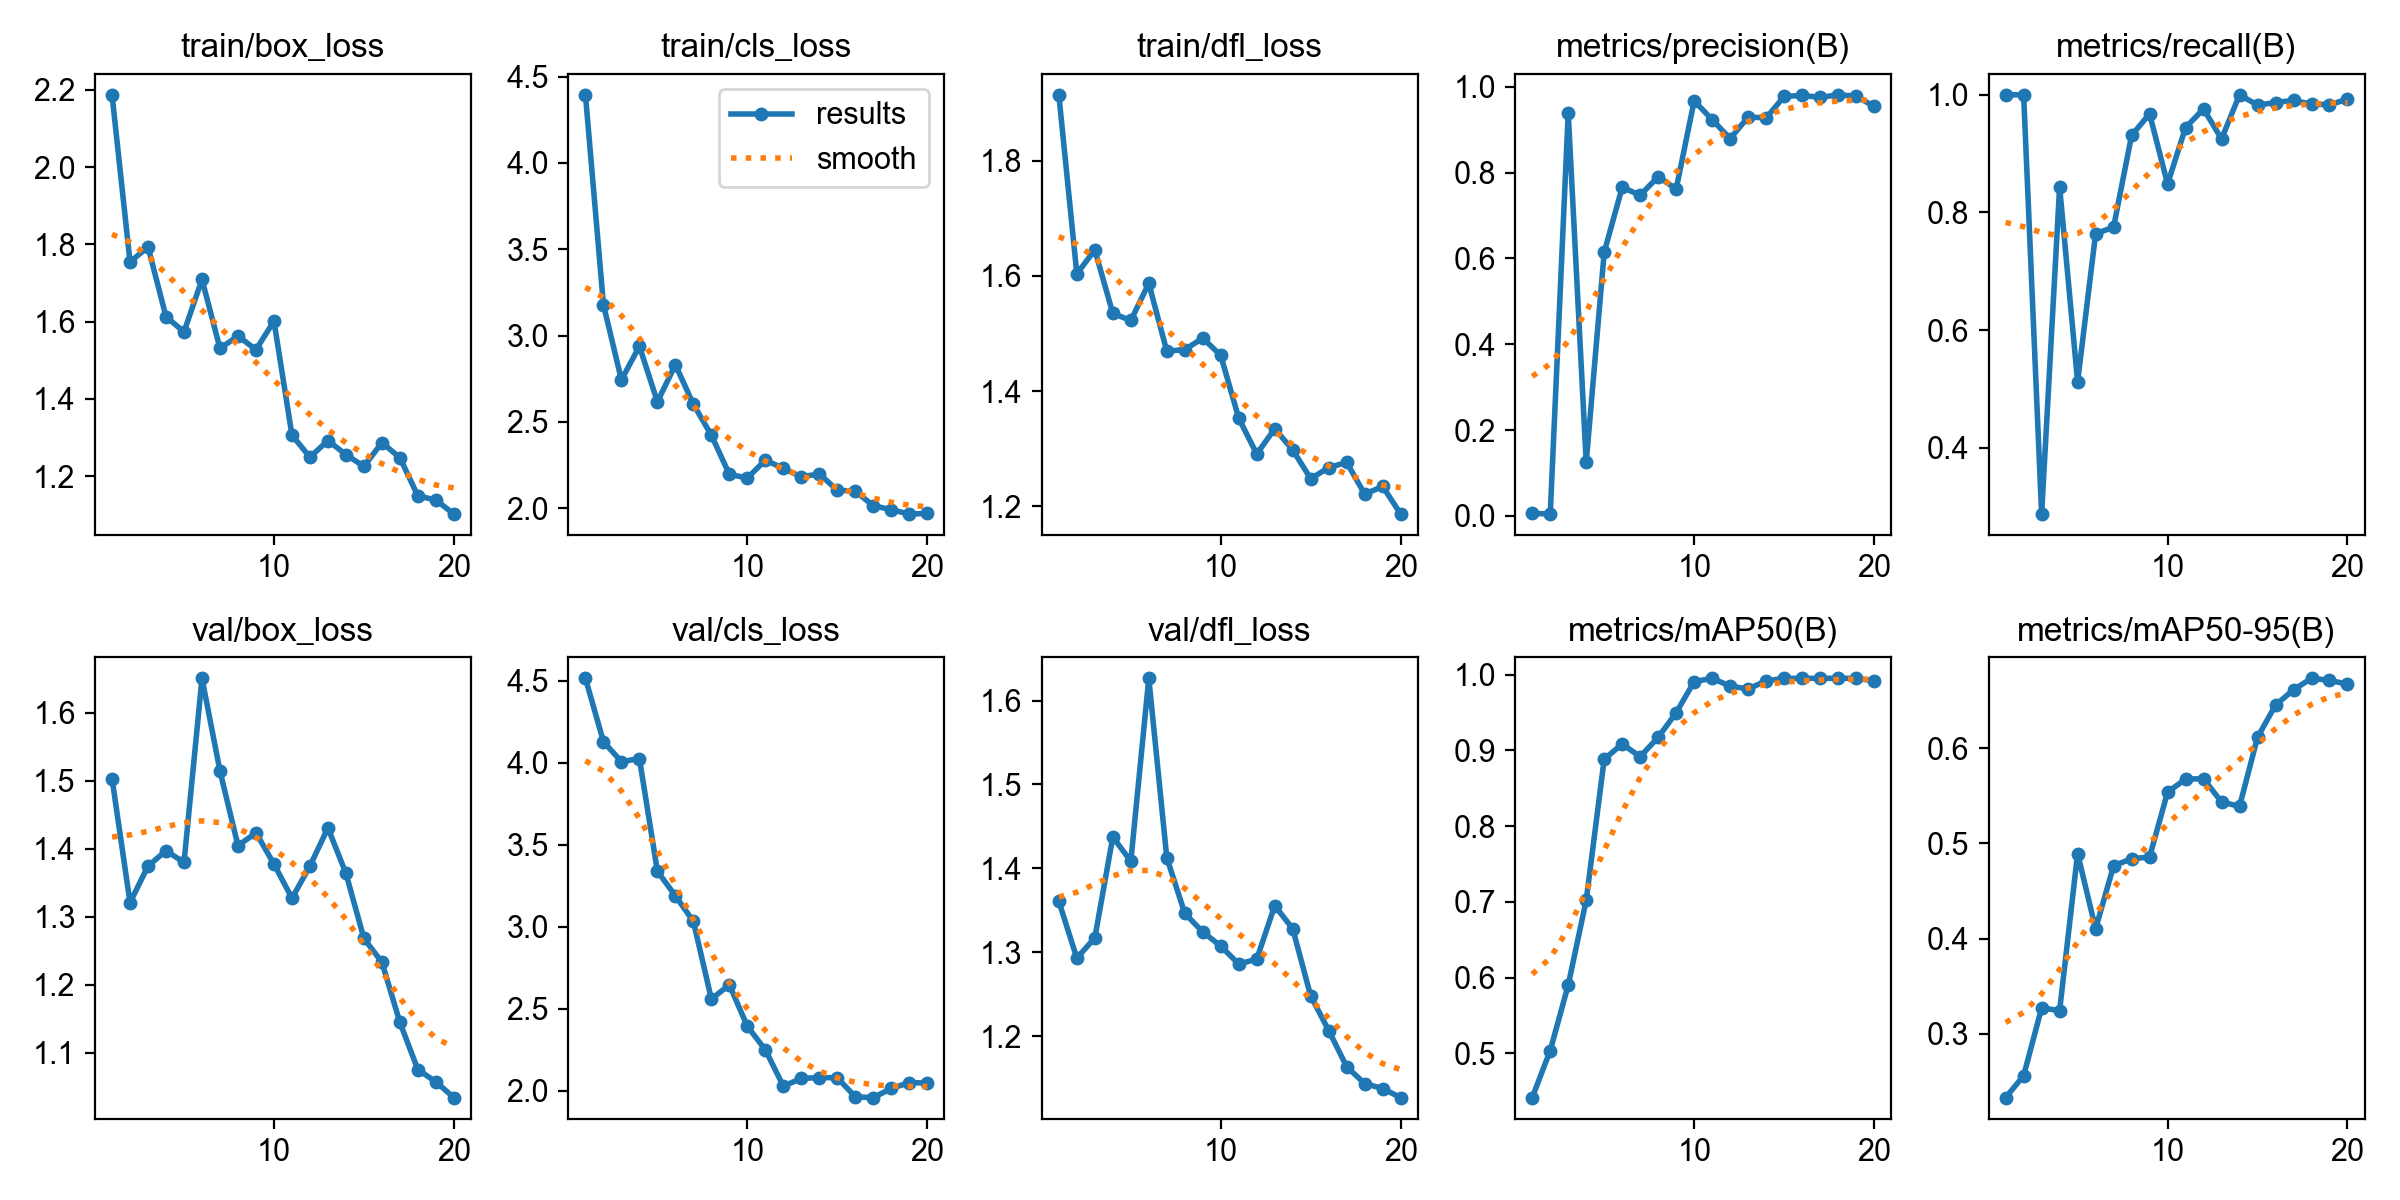

The table this chart was drawn from, first rows:
epoch, time, train/box_loss, train/cls_loss, train/dfl_loss, metrics/precision(B), metrics/recall(B), metrics/mAP50(B), metrics/mAP50-95(B), val/box_loss, val/cls_loss, val/dfl_loss, lr/pg0, lr/pg1, lr/pg2
1, 20.46, 2.187, 4.394, 1.914, 0.00614, 1, 0.4415, 0.2327, 1.503, 4.515, 1.361, 0.0003889, 0.0003889, 0.0003889
2, 28.14, 1.754, 3.18, 1.603, 0.00407, 1, 0.5037, 0.2557, 1.32, 4.129, 1.293, 0.0007657, 0.0007657, 0.0007657
3, 34.63, 1.794, 2.744, 1.645, 0.9391, 0.2872, 0.5901, 0.327, 1.374, 4.007, 1.317, 0.001101, 0.001101, 0.001101
4, 41.39, 1.613, 2.939, 1.535, 0.1246, 0.8438, 0.7021, 0.3243, 1.397, 4.026, 1.437, 0.001064, 0.001064, 0.001064
5, 48.57, 1.573, 2.617, 1.523, 0.6144, 0.512, 0.8883, 0.4894, 1.38, 3.339, 1.409, 0.001002, 0.001002, 0.001002
6, 55.9, 1.709, 2.831, 1.587, 0.7659, 0.7637, 0.9082, 0.4102, 1.65, 3.189, 1.626, 0.0009406, 0.0009406, 0.0009406
7, 62.98, 1.531, 2.602, 1.469, 0.7473, 0.7752, 0.8916, 0.4765, 1.514, 3.033, 1.413, 0.0008787, 0.0008787, 0.0008787
8, 71.14, 1.563, 2.423, 1.472, 0.7905, 0.9309, 0.9171, 0.4839, 1.404, 2.56, 1.346, 0.0008169, 0.0008169, 0.0008169
9, 79.22, 1.527, 2.197, 1.492, 0.7618, 0.9677, 0.9496, 0.4857, 1.423, 2.646, 1.324, 0.000755, 0.000755, 0.000755
10, 87.52, 1.601, 2.175, 1.462, 0.9674, 0.8485, 0.9906, 0.5539, 1.377, 2.393, 1.308, 0.0006931, 0.0006931, 0.0006931
11, 95.79, 1.306, 2.279, 1.353, 0.9236, 0.9442, 0.995, 0.5677, 1.327, 2.25, 1.286, 0.0006312, 0.0006312, 0.0006312
12, 103.6, 1.249, 2.231, 1.291, 0.8792, 0.976, 0.9847, 0.568, 1.374, 2.028, 1.292, 0.0005694, 0.0005694, 0.0005694
13, 111.4, 1.292, 2.182, 1.334, 0.9297, 0.925, 0.9809, 0.5436, 1.43, 2.075, 1.356, 0.0005075, 0.0005075, 0.0005075
14, 118.9, 1.256, 2.2, 1.298, 0.9276, 1, 0.9917, 0.539, 1.364, 2.081, 1.328, 0.0004456, 0.0004456, 0.0004456
15, 126.9, 1.225, 2.104, 1.248, 0.9775, 0.9826, 0.995, 0.6116, 1.268, 2.08, 1.248, 0.0003837, 0.0003837, 0.0003837
16, 134.1, 1.287, 2.099, 1.267, 0.98, 0.9869, 0.995, 0.6455, 1.233, 1.963, 1.207, 0.0003219, 0.0003219, 0.0003219
17, 141.2, 1.248, 2.015, 1.276, 0.9754, 0.9906, 0.995, 0.6616, 1.144, 1.959, 1.164, 0.00026, 0.00026, 0.00026
18, 148.6, 1.148, 1.992, 1.221, 0.9814, 0.9841, 0.995, 0.6737, 1.075, 2.015, 1.144, 0.0001981, 0.0001981, 0.0001981
19, 156, 1.138, 1.967, 1.234, 0.9784, 0.9834, 0.995, 0.6715, 1.057, 2.05, 1.138, 0.0001363, 0.0001363, 0.0001363
20, 163.9, 1.102, 1.971, 1.186, 0.9542, 0.9922, 0.9917, 0.6675, 1.034, 2.047, 1.127, 7.4375e-05, 7.4375e-05, 7.4375e-05
